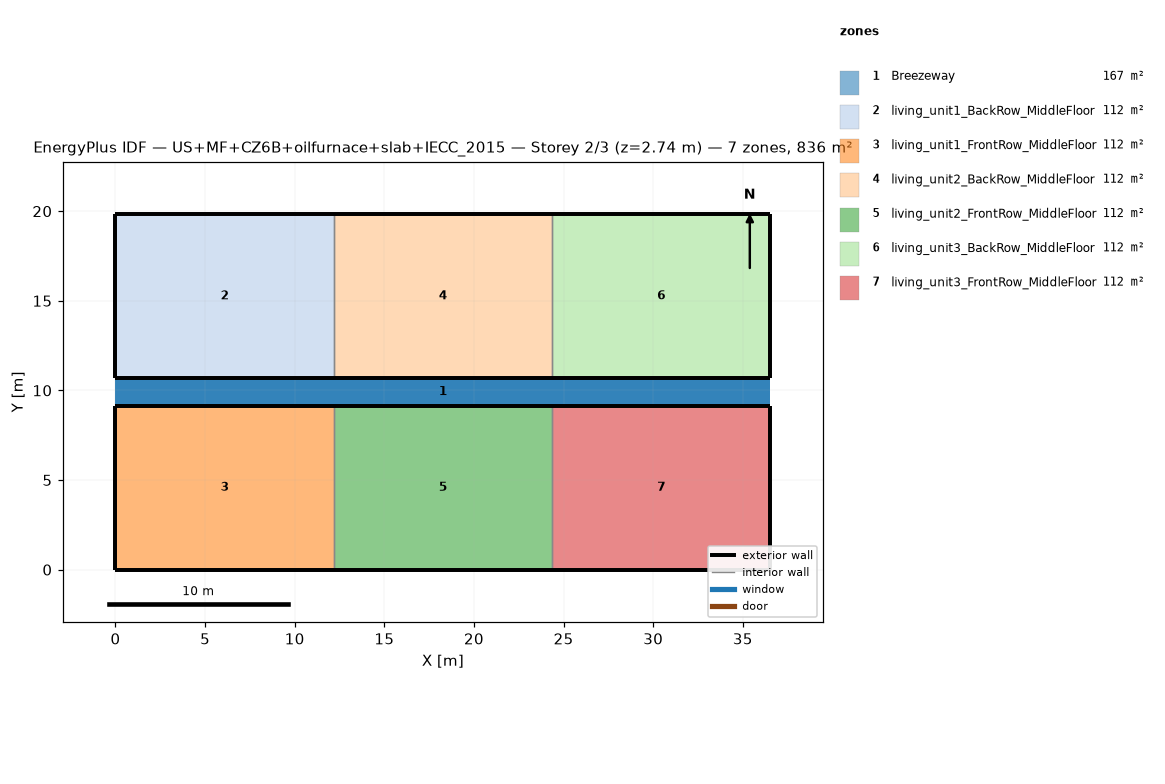
=== STOREY PLAN SPEC (per zone: floor XY polygon, exterior-wall plan segments, windows/doors) ===
zone 1: Breezeway  (167.0 m²)
  floor: (36.54, 9.16) (0.00, 9.16) (0.00, 10.68) (36.54, 10.68)
  floor: (36.54, 9.16) (0.00, 9.16) (0.00, 10.68) (36.54, 10.68)
  floor: (36.54, 9.16) (0.00, 9.16) (0.00, 10.68) (36.54, 10.68)
zone 2: living_unit1_BackRow_MiddleFloor  (111.5 m²)
  floor: (12.18, 10.68) (0.00, 10.68) (0.00, 19.84) (12.18, 19.84)
  exterior wall: (0.00, 10.68) – (12.18, 10.68)  [12.2 m]
  exterior wall: (12.18, 19.84) – (0.00, 19.84)  [12.2 m]
  exterior wall: (0.00, 19.84) – (0.00, 10.68)  [9.2 m]
  interior walls: 1
zone 3: living_unit1_FrontRow_MiddleFloor  (111.5 m²)
  floor: (12.18, 0.00) (0.00, 0.00) (0.00, 9.16) (12.18, 9.16)
  exterior wall: (0.00, 0.00) – (12.18, 0.00)  [12.2 m]
  exterior wall: (12.18, 9.16) – (0.00, 9.16)  [12.2 m]
  exterior wall: (0.00, 9.16) – (0.00, 0.00)  [9.2 m]
  interior walls: 1
zone 4: living_unit2_BackRow_MiddleFloor  (111.5 m²)
  floor: (24.36, 10.68) (12.18, 10.68) (12.18, 19.84) (24.36, 19.84)
  exterior wall: (12.18, 10.68) – (24.36, 10.68)  [12.2 m]
  exterior wall: (24.36, 19.84) – (12.18, 19.84)  [12.2 m]
  interior walls: 2
zone 5: living_unit2_FrontRow_MiddleFloor  (111.5 m²)
  floor: (24.36, 0.00) (12.18, 0.00) (12.18, 9.16) (24.36, 9.16)
  exterior wall: (12.18, 0.00) – (24.36, 0.00)  [12.2 m]
  exterior wall: (24.36, 9.16) – (12.18, 9.16)  [12.2 m]
  interior walls: 2
zone 6: living_unit3_BackRow_MiddleFloor  (111.5 m²)
  floor: (36.54, 10.68) (24.36, 10.68) (24.36, 19.84) (36.54, 19.84)
  exterior wall: (24.36, 10.68) – (36.54, 10.68)  [12.2 m]
  exterior wall: (36.54, 10.68) – (36.54, 19.84)  [9.2 m]
  exterior wall: (36.54, 19.84) – (24.36, 19.84)  [12.2 m]
  interior walls: 1
zone 7: living_unit3_FrontRow_MiddleFloor  (111.5 m²)
  floor: (36.54, 0.00) (24.36, 0.00) (24.36, 9.16) (36.54, 9.16)
  exterior wall: (24.36, 0.00) – (36.54, 0.00)  [12.2 m]
  exterior wall: (36.54, 0.00) – (36.54, 9.16)  [9.2 m]
  exterior wall: (36.54, 9.16) – (24.36, 9.16)  [12.2 m]
  interior walls: 1

=== DERIVED (storey summary) ===
Building: US+MF+CZ6B+oilfurnace+slab+IECC_2015
Storey: 2 of 3  (floor level z = 2.74 m)
Storey gross floor area: 836.2 m²
Zones on this storey: 7
  - Breezeway: floor 167.0 m²
  - living_unit1_BackRow_MiddleFloor: floor 111.5 m²; exterior wall 33.5 m (86.9 m²); WWR 0.0%
  - living_unit1_FrontRow_MiddleFloor: floor 111.5 m²; exterior wall 33.5 m (86.9 m²); WWR 0.0%
  - living_unit2_BackRow_MiddleFloor: floor 111.5 m²; exterior wall 24.4 m (63.1 m²); WWR 0.0%
  - living_unit2_FrontRow_MiddleFloor: floor 111.5 m²; exterior wall 24.4 m (63.1 m²); WWR 0.0%
  - living_unit3_BackRow_MiddleFloor: floor 111.5 m²; exterior wall 33.5 m (86.9 m²); WWR 0.0%
  - living_unit3_FrontRow_MiddleFloor: floor 111.5 m²; exterior wall 33.5 m (86.9 m²); WWR 0.0%
Zone adjacency (shared interzone walls):
  - living_unit1_BackRow_MiddleFloor ↔ living_unit2_BackRow_MiddleFloor
  - living_unit1_FrontRow_MiddleFloor ↔ living_unit2_FrontRow_MiddleFloor
  - living_unit2_BackRow_MiddleFloor ↔ living_unit3_BackRow_MiddleFloor
  - living_unit2_FrontRow_MiddleFloor ↔ living_unit3_FrontRow_MiddleFloor